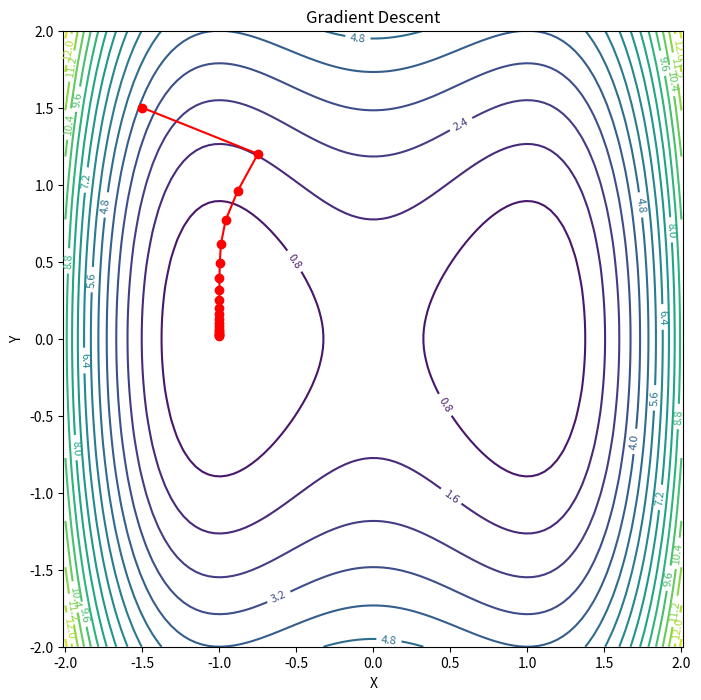
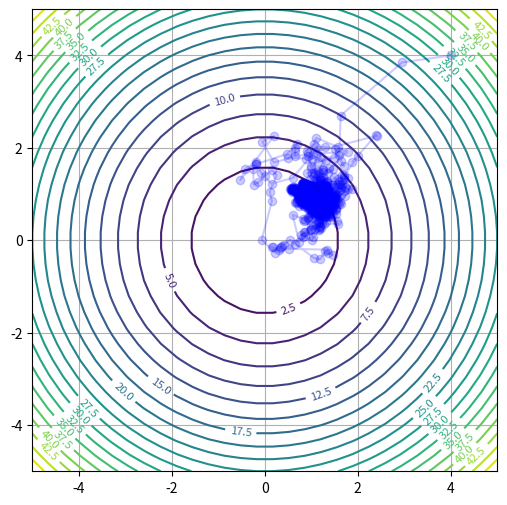

These figures' Python source, in order:
import numpy as np
import matplotlib.pyplot as plt

def f(x, y):
    return  (x**2 - 1)**2 + y**2

def grad_f(x, y):
    df_dx = 4 * x * (x**2 - 1)
    df_dy = 2 * y
    return np.array([df_dx, df_dy])

def gradient(x0, eta, n_iter):
    points = [x0]
    values = [f(*x0)]

    x = x0
    for i in range(n_iter):
        x = x - eta * grad_f(*x)
        points.append(x)
        values.append(f(*x))

    return np.array(points), np.array(values)

if __name__ == '__main__':
    
    x0 = np.array([-1.5, 1.5])
    eta = 0.1
    n_iter = 20

    points, values = gradient(x0, eta, n_iter)

    xx, yy = np.linspace(-2, 2, 100), np.linspace(-2, 2, 100)
    X, Y = np.meshgrid(xx, yy)
    Z = f(X, Y)

    fig, ax = plt.subplots(figsize=(8, 8))
    cs = ax.contour(X, Y, Z, cmap='viridis', levels=20)
    ax.clabel(cs, inline=True, fontsize=8)

    ax.plot(points[:, 0], points[:, 1], color='r', marker='o')
    ax.set_title('Gradient Descent')
    ax.set_xlabel('X')
    ax.set_ylabel('Y') 
    ax.axis('equal')
    plt.show()

import numpy as np
import matplotlib.pyplot as plt

np.random.seed(44)

x = np.linspace(-5, 5, 30)
y = np.linspace(-5, 5, 30)

xx, yy = np.meshgrid(x, y)
# z = x^2 + y^2
zz = xx**2 + yy**2

x_flat, y_flat, z_flat = xx.flatten().reshape(-1, 1), yy.flatten().reshape(-1, 1), zz.flatten().reshape(-1, 1)
X = np.hstack((x_flat, y_flat, x_flat**2, y_flat**2))

# data standarization
X_mean = X.mean(axis=0)
X_std = X.std(axis=0)
X_scaled = (X - X_mean) / X_std
X = X_scaled

t0, t1 = 5, 50
n_epochs = 50
m = X.shape[0]

theta = np.random.randn(4, 1)
theta = np.array([0,0,4,4]).reshape(-1, 1) * X_std.reshape(-1, 1)
thetas = [theta.copy()]

def learning_rate(t):
    return t0 / (t + t1)

for epoch in range(n_epochs):
    for i in range(m):
        rand_idx = np.random.randint(m)
        xi = X[rand_idx: rand_idx + 1]
        yi = z_flat[rand_idx: rand_idx + 1]
        gradients = 2 * xi.T.dot(xi.dot(theta) - yi) # (4, 1)
        eta = learning_rate(epoch * m + i)
        theta = theta - eta * gradients
        thetas.append(theta.copy())

print(theta/X_std.reshape(4, 1))

thetas_arr = np.array(thetas).flatten().reshape(-1, 4) / X_std
th0, th1, th2, th3 = thetas_arr[:, 0], thetas_arr[:, 1], thetas_arr[:, 2], thetas_arr[:, 3]

fig, ax = plt.subplots(figsize=(6, 6))
cs = ax.contour(xx, yy, zz, cmap='viridis', levels=20)
ax.clabel(cs, inline=True, fontsize=8)
ax.plot(th2, th3, marker='o', color='b', alpha=0.2)
ax.axis([-5,5,-5,5])
plt.grid()


import numpy as np
import matplotlib.pyplot as plt

x = np.linspace(-5, 5, 30)
y = np.linspace(-5, 5, 30)

xx, yy = np.meshgrid(x, y)
zz = xx**2 + yy**2

x_flat, y_flat, z_flat = xx.flatten().reshape(-1, 1), yy.flatten().reshape(-1, 1), zz.flatten().reshape(-1, 1)
X = np.hstack((x_flat, y_flat, x_flat**2, y_flat**2))

# data standarization
X_mean = X.mean(axis=0)
X_std = X.std(axis=0)
X_scaled = (X - X_mean) / X_std

t0, t1 = 5, 50
n_epochs = 50
m = X.shape[0]

def learning_rate(t):
    return t0 / (t + t1)

for epoch in range(n_epochs):
    for i in range(m):
        rand_idx = np.random.randint(m)

